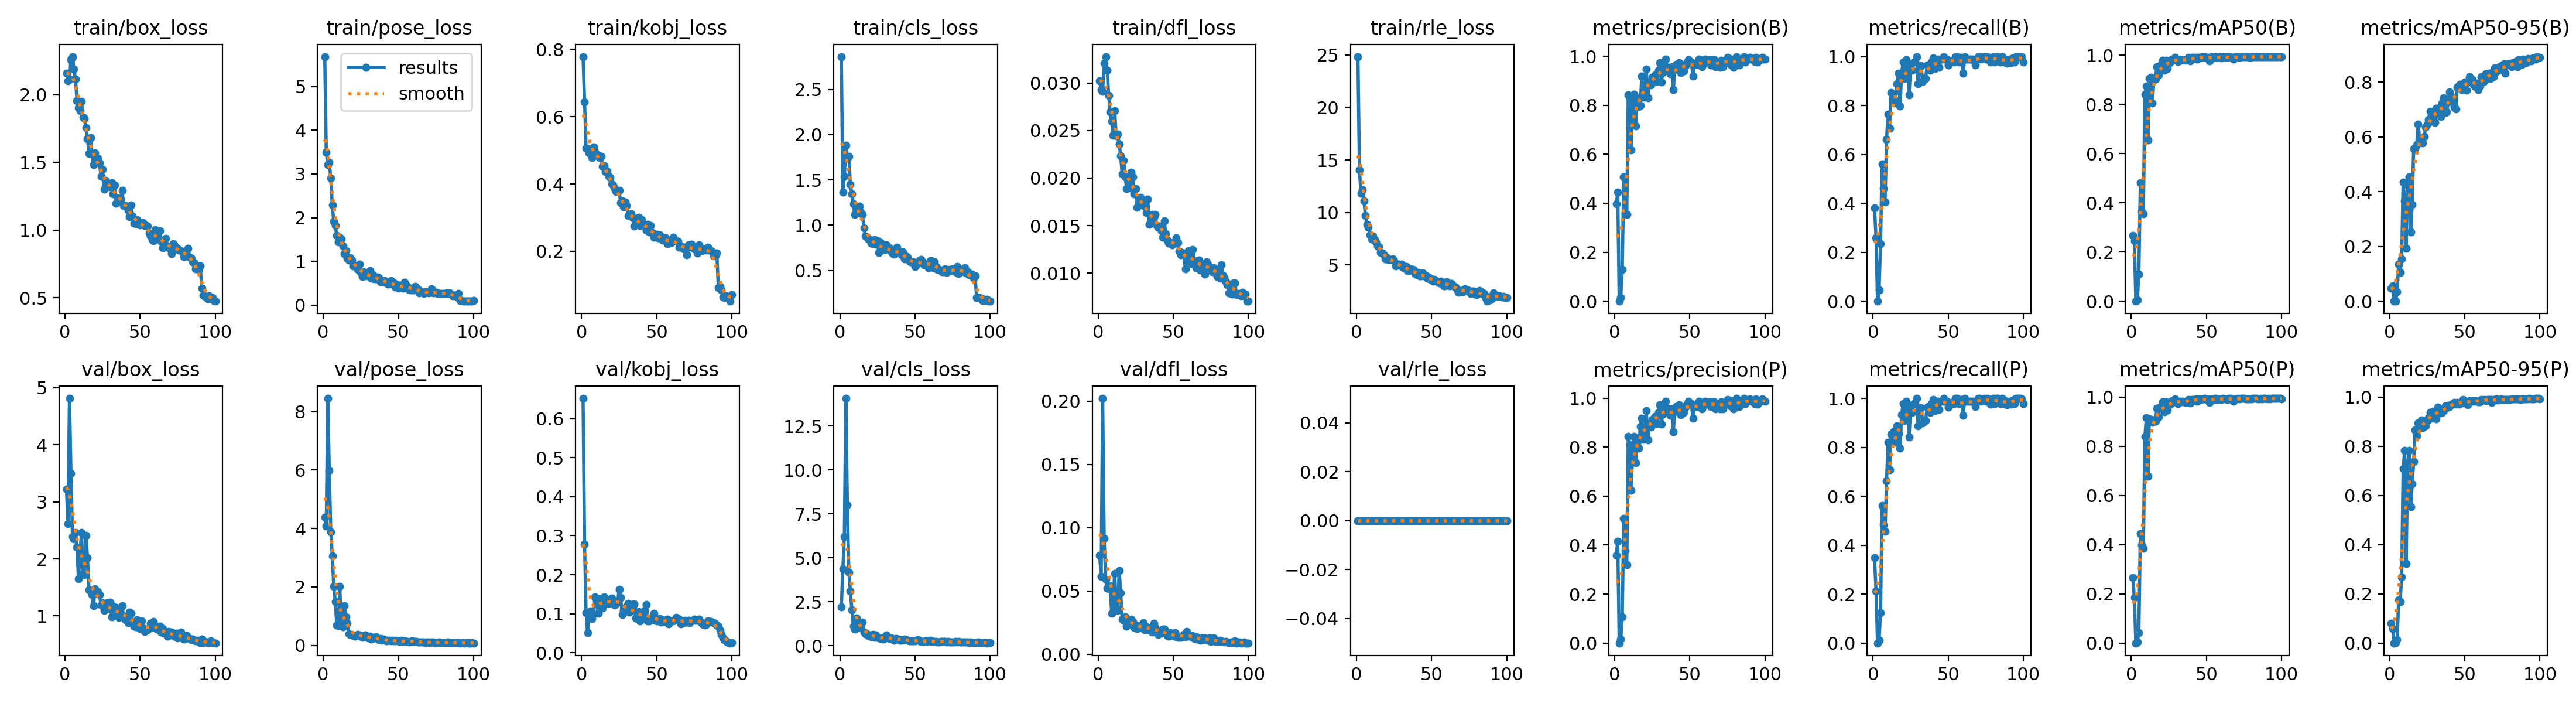

Source data for this figure (header and first rows):
epoch, time, train/box_loss, train/pose_loss, train/kobj_loss, train/cls_loss, train/dfl_loss, train/rle_loss, metrics/precision(B), metrics/recall(B), metrics/mAP50(B), metrics/mAP50-95(B), metrics/precision(P), metrics/recall(P), metrics/mAP50(P), metrics/mAP50-95(P), val/box_loss, val/pose_loss, val/kobj_loss, val/cls_loss, val/dfl_loss, val/rle_loss, lr/pg0, lr/pg1
1, 21.95, 2.158, 5.686, 0.7789, 2.864, 0.03022, 24.85, 0.3966, 0.382, 0.2676, 0.04837, 0.3589, 0.3483, 0.2658, 0.08101, 3.22, 4.38, 0.6518, 2.196, 0.07808, 0, 0.00058, 0.00058
2, 35.51, 2.103, 3.496, 0.6445, 1.365, 0.02927, 14.06, 0.4444, 0.2584, 0.2458, 0.05497, 0.4159, 0.2135, 0.1851, 0.05856, 2.621, 4.094, 0.2774, 4.386, 0.06156, 0, 0.001168, 0.001168
3, 49.15, 2.115, 3.216, 0.5061, 1.538, 0.02913, 11.8, 0, 0, 0, 0, 0, 0, 0, 0, 4.813, 8.454, 0.1022, 6.199, 0.2023, 0, 0.001745, 0.001745
4, 62.63, 2.26, 3.266, 0.5055, 1.886, 0.03206, 12.16, 0.01521, 0.04494, 0.00406, 0.00092, 0.01598, 0.01124, 0.00318, 0.00102, 3.504, 5.99, 0.05194, 14.08, 0.09164, 0, 0.001941, 0.001941
5, 76.14, 2.283, 2.905, 0.4926, 1.741, 0.03277, 11.12, 0.1294, 0.236, 0.1089, 0.03463, 0.1074, 0.1236, 0.04173, 0.01305, 2.393, 3.892, 0.09654, 8.017, 0.05912, 0, 0.001921, 0.001921
6, 89.72, 2.188, 2.288, 0.4903, 1.757, 0.03135, 9.699, 0.5078, 0.5618, 0.481, 0.1341, 0.5082, 0.5618, 0.4457, 0.1745, 2.354, 3.059, 0.1077, 4.174, 0.05217, 0, 0.001901, 0.001901
7, 103.3, 2.117, 1.914, 0.4783, 1.45, 0.0287, 8.864, 0.3588, 0.4607, 0.3657, 0.1046, 0.3763, 0.4832, 0.3988, 0.1673, 2.463, 2.013, 0.08817, 3.125, 0.05188, 0, 0.001881, 0.001881
8, 116.8, 1.958, 1.825, 0.5101, 1.344, 0.02697, 8.585, 0.3534, 0.4045, 0.3558, 0.1536, 0.3209, 0.4566, 0.3862, 0.2686, 2.207, 1.5, 0.09917, 2.044, 0.05411, 0, 0.001861, 0.001861
9, 130.5, 1.904, 1.585, 0.4967, 1.239, 0.02596, 7.87, 0.8427, 0.6622, 0.8408, 0.4353, 0.8427, 0.6622, 0.8408, 0.7076, 1.649, 0.7033, 0.1436, 1.114, 0.03215, 0, 0.001842, 0.001842
10, 144.1, 1.884, 1.441, 0.486, 1.119, 0.02448, 7.486, 0.8262, 0.764, 0.8737, 0.3657, 0.8112, 0.8207, 0.9163, 0.7834, 2.1, 0.6682, 0.1342, 0.9516, 0.04297, 0, 0.001822, 0.001822
11, 157.7, 1.951, 1.549, 0.4859, 1.164, 0.0271, 7.777, 0.6183, 0.7079, 0.6548, 0.1923, 0.6228, 0.7079, 0.678, 0.324, 2.464, 2.013, 0.1011, 1.574, 0.06379, 0, 0.001802, 0.001802
12, 171.3, 1.833, 1.513, 0.4784, 1.14, 0.02443, 7.392, 0.8066, 0.8539, 0.9062, 0.4269, 0.8066, 0.8539, 0.9122, 0.7266, 1.743, 0.7165, 0.1391, 1.047, 0.03639, 0, 0.001782, 0.001782
13, 185, 1.826, 1.349, 0.4819, 1.211, 0.02459, 7.206, 0.8441, 0.8315, 0.9095, 0.454, 0.8441, 0.8315, 0.9104, 0.7833, 1.721, 0.6458, 0.1373, 1.059, 0.03438, 0, 0.001762, 0.001762
14, 198.5, 1.757, 1.181, 0.452, 1.143, 0.02359, 6.83, 0.7146, 0.809, 0.8045, 0.252, 0.7354, 0.8652, 0.8965, 0.554, 2.412, 1.353, 0.1138, 1.092, 0.06612, 0, 0.001743, 0.001743
15, 212.2, 1.677, 1.241, 0.4546, 1.117, 0.02231, 6.76, 0.8286, 0.8202, 0.9022, 0.3525, 0.8222, 0.8202, 0.9065, 0.6466, 2.02, 0.984, 0.1434, 1.337, 0.04828, 0, 0.001723, 0.001723
16, 225.7, 1.566, 1.065, 0.4361, 0.9702, 0.02041, 6.181, 0.7953, 0.8876, 0.9036, 0.5554, 0.7953, 0.8876, 0.9016, 0.7369, 1.461, 0.7475, 0.1281, 0.7743, 0.02777, 0, 0.001703, 0.001703
17, 239.4, 1.682, 1.035, 0.4385, 0.8773, 0.02183, 6.152, 0.7991, 0.9326, 0.9526, 0.5564, 0.8839, 0.8556, 0.9535, 0.865, 1.448, 0.3861, 0.1263, 0.6803, 0.02671, 0, 0.001683, 0.001683
18, 253, 1.561, 1.078, 0.422, 0.8689, 0.02014, 6.034, 0.9182, 0.7977, 0.9201, 0.5711, 0.9182, 0.7977, 0.9201, 0.8432, 1.37, 0.375, 0.1272, 0.6793, 0.02956, 0, 0.001663, 0.001663
19, 266.6, 1.484, 1.028, 0.42, 0.846, 0.01891, 5.564, 0.8329, 0.9326, 0.9593, 0.6453, 0.8329, 0.9326, 0.9593, 0.8939, 1.176, 0.362, 0.1368, 0.5925, 0.02193, 0, 0.001644, 0.001644
20, 280.4, 1.569, 0.8948, 0.4001, 0.839, 0.0199, 5.771, 0.8529, 0.9775, 0.9556, 0.5899, 0.8529, 0.9775, 0.9556, 0.8903, 1.476, 0.3597, 0.1393, 0.5621, 0.02676, 0, 0.001624, 0.001624
21, 294.1, 1.514, 0.9119, 0.3969, 0.8035, 0.01894, 5.546, 0.948, 0.9101, 0.9799, 0.5793, 0.948, 0.9101, 0.9799, 0.9057, 1.394, 0.3148, 0.1265, 0.5194, 0.02604, 0, 0.001604, 0.001604
22, 307.7, 1.534, 0.8874, 0.3868, 0.7972, 0.02063, 5.543, 0.83, 0.9871, 0.9396, 0.5781, 0.83, 0.9871, 0.9396, 0.876, 1.429, 0.3503, 0.1214, 0.6405, 0.02742, 0, 0.001584, 0.001584
23, 321.4, 1.496, 0.82, 0.377, 0.8399, 0.02011, 5.5, 0.8958, 0.9655, 0.9806, 0.6017, 0.8958, 0.9655, 0.9806, 0.9011, 1.377, 0.3735, 0.1328, 0.4863, 0.02569, 0, 0.001564, 0.001564
24, 334.9, 1.398, 0.9301, 0.3774, 0.7892, 0.01836, 5.595, 0.8823, 0.8423, 0.9466, 0.6357, 0.8823, 0.8423, 0.9466, 0.8819, 1.188, 0.3426, 0.13, 0.6098, 0.02108, 0, 0.001545, 0.001545
25, 348.5, 1.448, 0.7421, 0.3816, 0.826, 0.01889, 5.401, 0.9135, 0.9663, 0.9679, 0.6453, 0.9135, 0.9663, 0.9679, 0.9046, 1.233, 0.3378, 0.1618, 0.4651, 0.02299, 0, 0.001525, 0.001525
26, 362.1, 1.301, 0.6594, 0.3441, 0.6996, 0.01691, 4.917, 0.9146, 0.9438, 0.9719, 0.6641, 0.9146, 0.9438, 0.9719, 0.915, 1.098, 0.2695, 0.1416, 0.4481, 0.01998, 0, 0.001505, 0.001505
27, 375.8, 1.368, 0.7649, 0.349, 0.8091, 0.01741, 4.999, 0.9241, 0.9775, 0.9846, 0.6941, 0.9241, 0.9775, 0.9846, 0.9372, 1.146, 0.2965, 0.09872, 0.4103, 0.02057, 0, 0.001485, 0.001485
28, 389.6, 1.324, 0.6656, 0.3316, 0.7219, 0.01794, 5.053, 0.8968, 0.9768, 0.9817, 0.6558, 0.8968, 0.9768, 0.9817, 0.9136, 1.226, 0.3583, 0.1085, 0.4358, 0.02257, 0, 0.001465, 0.001465
29, 403.1, 1.344, 0.6876, 0.3469, 0.7349, 0.01724, 4.983, 0.9424, 1, 0.9922, 0.6927, 0.9424, 1, 0.9922, 0.942, 1.133, 0.3095, 0.1068, 0.3622, 0.02094, 0, 0.001446, 0.001446
30, 416.9, 1.318, 0.6724, 0.3352, 0.7278, 0.01764, 5.069, 0.9735, 0.8876, 0.9825, 0.6526, 0.9735, 0.8876, 0.9825, 0.9412, 1.239, 0.262, 0.1183, 0.4695, 0.02466, 0, 0.001426, 0.001426
31, 430.5, 1.349, 0.7823, 0.3066, 0.7818, 0.01702, 4.777, 0.8947, 0.9543, 0.9742, 0.7045, 0.8947, 0.9543, 0.9745, 0.9105, 0.9886, 0.311, 0.1269, 0.5993, 0.01926, 0, 0.001406, 0.001406
32, 444.2, 1.267, 0.6091, 0.3096, 0.7336, 0.01638, 4.69, 0.9345, 0.9623, 0.9829, 0.6893, 0.9345, 0.9623, 0.9829, 0.9583, 1.168, 0.2207, 0.1043, 0.4405, 0.02178, 0, 0.001386, 0.001386
33, 457.8, 1.335, 0.6889, 0.3117, 0.7522, 0.01778, 4.83, 0.9551, 0.8989, 0.9807, 0.7066, 0.9551, 0.8989, 0.9807, 0.9347, 1.07, 0.2479, 0.1105, 0.4248, 0.01937, 0, 0.001366, 0.001366
34, 471.3, 1.198, 0.606, 0.2991, 0.7093, 0.01514, 4.445, 0.9874, 0.9101, 0.9828, 0.6732, 0.9874, 0.9101, 0.9828, 0.934, 1.145, 0.2639, 0.117, 0.437, 0.02082, 0, 0.001347, 0.001347
35, 484.9, 1.237, 0.5976, 0.2749, 0.6885, 0.01542, 4.47, 0.9476, 0.9101, 0.9817, 0.7235, 0.9476, 0.9101, 0.9817, 0.9372, 1.001, 0.2891, 0.1249, 0.4079, 0.01979, 0, 0.001327, 0.001327
36, 498.6, 1.218, 0.6451, 0.2904, 0.6796, 0.01616, 4.63, 0.9555, 0.9646, 0.9793, 0.7426, 0.9555, 0.9646, 0.9793, 0.944, 0.9713, 0.2415, 0.08969, 0.3196, 0.01756, 0, 0.001307, 0.001307
37, 512.4, 1.231, 0.6271, 0.2855, 0.7175, 0.01586, 4.592, 0.9287, 0.9663, 0.9817, 0.6879, 0.9287, 0.9663, 0.9817, 0.9626, 1.15, 0.2003, 0.08726, 0.4053, 0.0242, 0, 0.001287, 0.001287
38, 526.1, 1.294, 0.5336, 0.3008, 0.7587, 0.01616, 4.578, 0.9572, 0.9438, 0.9905, 0.6919, 0.9572, 0.9438, 0.9905, 0.9557, 1.181, 0.2407, 0.105, 0.39, 0.02119, 0, 0.001267, 0.001267
39, 539.7, 1.18, 0.5641, 0.2772, 0.7124, 0.01499, 4.164, 0.8634, 0.9775, 0.9768, 0.728, 0.8634, 0.9775, 0.9768, 0.9652, 0.9951, 0.1705, 0.08184, 0.3908, 0.01754, 0, 0.001248, 0.001248
40, 553.3, 1.181, 0.5359, 0.2935, 0.6969, 0.01482, 4.084, 0.9568, 0.9945, 0.9913, 0.7629, 0.9568, 0.9945, 0.9913, 0.961, 0.9356, 0.2086, 0.09645, 0.3201, 0.01567, 0, 0.001228, 0.001228
41, 567, 1.176, 0.5658, 0.2814, 0.6743, 0.01493, 4.304, 0.9658, 0.9508, 0.9904, 0.7441, 0.9658, 0.9508, 0.9904, 0.9699, 0.9479, 0.1914, 0.09202, 0.3233, 0.01711, 0, 0.001208, 0.001208
42, 580.7, 1.145, 0.5105, 0.2772, 0.7042, 0.01448, 3.946, 0.9448, 0.961, 0.9862, 0.7453, 0.9448, 0.961, 0.9862, 0.9697, 0.886, 0.1643, 0.109, 0.3394, 0.01647, 0, 0.001188, 0.001188
43, 594.3, 1.098, 0.4807, 0.2628, 0.6249, 0.01375, 3.937, 0.9735, 0.9888, 0.9922, 0.7081, 0.9735, 0.9888, 0.9922, 0.9788, 1.064, 0.1753, 0.1238, 0.3762, 0.01985, 0, 0.001168, 0.001168
44, 608, 1.187, 0.5178, 0.2807, 0.6584, 0.01547, 4.227, 0.9327, 0.9551, 0.9839, 0.7023, 0.9327, 0.9551, 0.9839, 0.9705, 1.05, 0.1711, 0.08182, 0.3572, 0.01963, 0, 0.001149, 0.001149
45, 621.8, 1.104, 0.5586, 0.2575, 0.6484, 0.01413, 3.958, 0.9573, 0.9888, 0.9926, 0.7814, 0.9573, 0.9888, 0.9926, 0.9787, 0.8688, 0.1553, 0.08217, 0.2994, 0.01649, 0, 0.001129, 0.001129
46, 635.5, 1.051, 0.4748, 0.2762, 0.609, 0.01348, 4.02, 0.9416, 0.9888, 0.9911, 0.7881, 0.9416, 0.9888, 0.9911, 0.9711, 0.8187, 0.1709, 0.08496, 0.2874, 0.01483, 0, 0.001109, 0.001109
47, 649.1, 1.049, 0.4995, 0.2556, 0.5952, 0.01317, 3.763, 0.9629, 1, 0.9935, 0.7924, 0.9629, 1, 0.9935, 0.975, 0.8111, 0.1609, 0.0921, 0.2701, 0.01435, 0, 0.001089, 0.001089
48, 662.6, 1.078, 0.4124, 0.241, 0.5946, 0.01323, 3.842, 0.9732, 0.9888, 0.9921, 0.7722, 0.9732, 0.9888, 0.9921, 0.9756, 0.9374, 0.1818, 0.101, 0.2682, 0.017, 0, 0.001069, 0.001069
49, 676.3, 1.041, 0.4686, 0.2494, 0.5945, 0.013, 3.618, 0.987, 0.9888, 0.9946, 0.7899, 0.987, 0.9888, 0.9946, 0.9902, 0.8894, 0.1507, 0.08277, 0.2739, 0.01529, 0, 0.00105, 0.00105
50, 689.9, 1.039, 0.385, 0.2499, 0.5406, 0.01308, 3.676, 0.9772, 0.9649, 0.9901, 0.7997, 0.9772, 0.9649, 0.9901, 0.9809, 0.7799, 0.1578, 0.08164, 0.2903, 0.01442, 0, 0.00103, 0.00103
51, 703.6, 1.045, 0.4475, 0.2399, 0.5627, 0.01314, 3.439, 0.9777, 0.9829, 0.9925, 0.7693, 0.9777, 0.9829, 0.9925, 0.981, 0.913, 0.1444, 0.08447, 0.3158, 0.01704, 0, 0.00101, 0.00101
52, 717.2, 1.055, 0.395, 0.2495, 0.5891, 0.01373, 3.624, 0.9187, 0.9775, 0.9781, 0.8001, 0.9187, 0.9775, 0.9781, 0.9674, 0.7844, 0.1659, 0.08791, 0.3371, 0.01364, 0, 0.0009902, 0.0009902
53, 730.8, 1.036, 0.3804, 0.2379, 0.6156, 0.01325, 3.446, 0.9668, 0.9825, 0.9939, 0.8196, 0.9668, 0.9825, 0.9939, 0.984, 0.7267, 0.1361, 0.07807, 0.2639, 0.01318, 0, 0.0009704, 0.0009704
54, 744.5, 1.032, 0.5202, 0.2333, 0.6191, 0.01232, 3.399, 0.9669, 0.9775, 0.9922, 0.8115, 0.9669, 0.9775, 0.9922, 0.9828, 0.7546, 0.1568, 0.08443, 0.2558, 0.01332, 0, 0.0009506, 0.0009506
55, 758.1, 1.028, 0.4632, 0.2354, 0.5953, 0.01191, 3.279, 0.9665, 1, 0.9906, 0.8088, 0.9665, 1, 0.9906, 0.9839, 0.7607, 0.127, 0.08006, 0.2487, 0.01342, 0, 0.0009308, 0.0009308
56, 771.7, 0.9774, 0.4192, 0.2408, 0.5606, 0.0122, 3.461, 0.9877, 1, 0.9946, 0.7888, 0.9877, 1, 0.9946, 0.9831, 0.7876, 0.128, 0.08021, 0.2569, 0.01388, 0, 0.000911, 0.000911
57, 785.3, 0.9562, 0.3562, 0.2224, 0.5558, 0.01203, 3.323, 0.9756, 0.9775, 0.9913, 0.782, 0.9756, 0.9775, 0.9913, 0.9859, 0.8763, 0.1181, 0.08577, 0.2786, 0.0156, 0, 0.0008912, 0.0008912
58, 798.8, 0.9294, 0.3445, 0.2267, 0.5589, 0.01047, 3.021, 0.9568, 0.9965, 0.9922, 0.7961, 0.9568, 0.9965, 0.9922, 0.9829, 0.8017, 0.1256, 0.07445, 0.2536, 0.01373, 0, 0.0008714, 0.0008714
59, 812.4, 0.9234, 0.3464, 0.2272, 0.5326, 0.01132, 3.026, 0.971, 0.9775, 0.9931, 0.7714, 0.971, 0.9775, 0.9931, 0.9802, 0.9058, 0.1506, 0.08211, 0.2799, 0.01781, 0, 0.0008516, 0.0008516
60, 826.1, 1.005, 0.3419, 0.2254, 0.608, 0.01237, 3.387, 0.9881, 0.9318, 0.9896, 0.785, 0.9881, 0.9318, 0.9896, 0.981, 0.8342, 0.1406, 0.08209, 0.3045, 0.01489, 0, 0.0008318, 0.0008318
... 40 more rows
